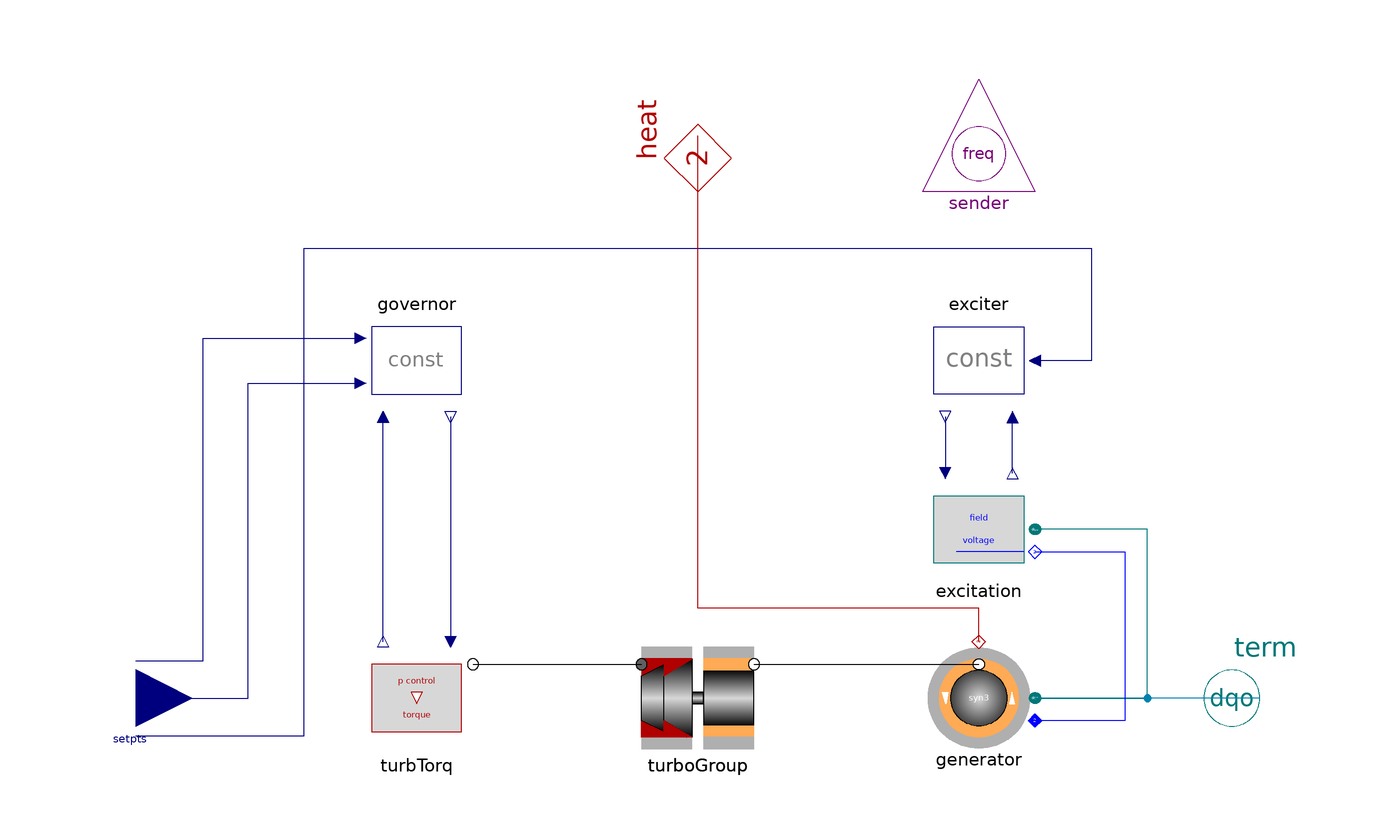

The Modelica model whose source follows is shown above as a component diagram (icons at their Placement, wires along their Line points).

model TurboGrpGenerator "Example turbogroup generator"
    extends Partials.GenBase_el(final H=h);

    replaceable Spot.Mechanics.TurboGroups.PcontrolTorque turbTorq(final
        rpm_nom=
        turboGroup.par.rpm_nom, final P_nom=turboGroup.par.P_nom)
      "torque-model"                 annotation (Placement(transformation(
            extent={{-60,-10},{-40,10}}, rotation=0)));
    replaceable Spot.Mechanics.TurboGroups.SteamTurboGroup turboGroup(final
        w_ini=
          w_ini) "steam turbo-goup with generator-rotor"
                                            annotation (Placement(
          transformation(extent={{-10,-10},{10,10}}, rotation=0)));
  protected
    final parameter Modelica.SIunits.Time h=(sum(turboGroup.par.J_turb) +
        turboGroup.par.J_gen + sum(turboGroup.par.J_aux))*w_nom^2/(2
        *generator.par.S_nom) "inertia cst turb + gen";


  equation
    connect(turbTorq.blades, turboGroup.blades)
    annotation (Line(points={{-40,6},{-10,6}}, color={0,0,0}));
    connect(turboGroup.airgap, generator.airgap)
    annotation (Line(points={{10,6},{50,6}}, color={0,0,0}));
    connect(turbTorq.speed, governor.speed)
                                          annotation (Line(points={{-56,10},{
            -56,50}}, color={0,0,127}));
    connect(governor.power, turbTorq.power)
                                          annotation (Line(points={{-44,50},{
            -44,10}}, color={0,0,127}));
  annotation (defaultComponentName = "turboGrpGen1",
    Documentation(
            info="<html>
<p>Turbo generator model with governor and exciter.<br>
Turbo-group, with turbines and generator-rotor elastically coupled.</p>
<p>Steady-state initialisation:<br>
If combined with 'Control.Setpoints.Set_w_p_v' or similar, the setpoint values <tt>p_set</tt> and <tt>v_set</tt> are determined at initialisation from initial active power and voltage. The corresponding value for the speed <tt>w_set</tt> is determined by the system frequency <tt>system.f0</tt>.</p>
</html>"), Icon(coordinateSystem(
          preserveAspectRatio=false,
          extent={{-100,-100},{100,100}},
          grid={2,2}), graphics={Polygon(
            points={{-20,70},{-94,30},{-94,-30},{-20,-70},{-20,70}},
            lineColor={95,95,95},
            fillColor={215,215,215},
            fillPattern=FillPattern.Solid), Polygon(
            points={{-61,48},{-61,-48},{-57,-50},{-57,50},{-61,48}},
            lineColor={135,135,135},
            fillColor={135,135,135},
            fillPattern=FillPattern.Solid)}));
  end TurboGrpGenerator;